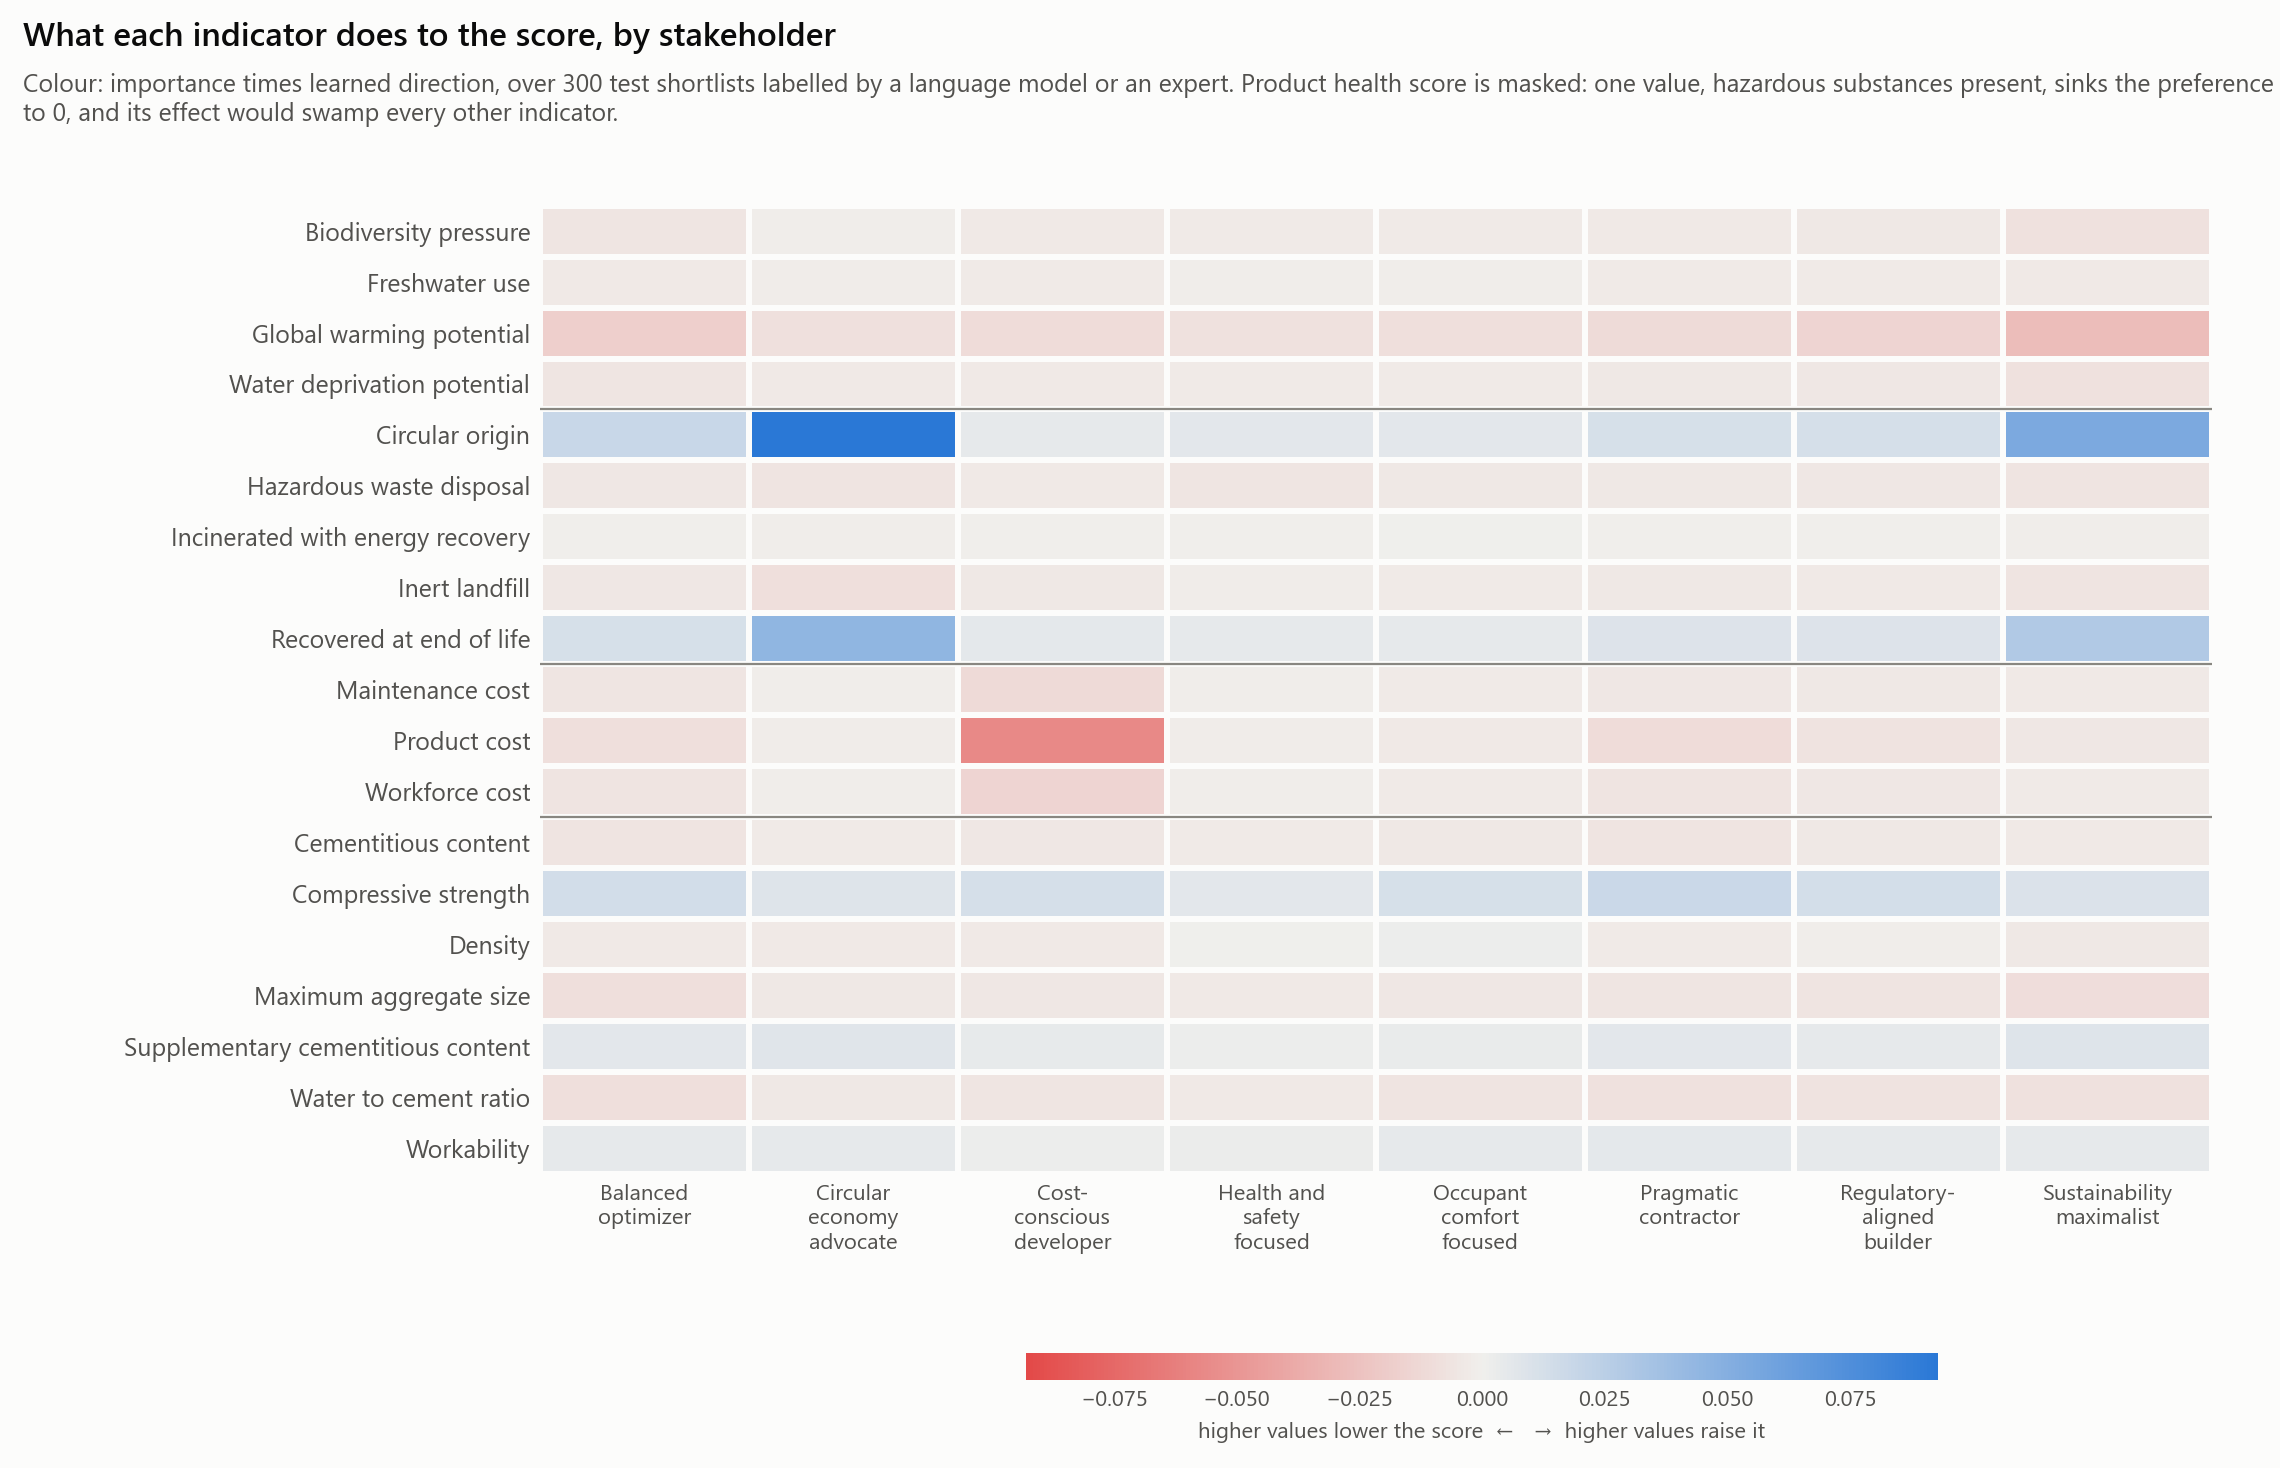

Values plotted in this chart, from the file beside it:
condition, indicator, family, importance, direction, signed, alternatives
balanced_optimizer, gwp, environmental_impact, 0.02315, -0.774, -0.01793, 1027
balanced_optimizer, wdp, environmental_impact, 0.00998, -0.578, -0.00577, 1030
balanced_optimizer, fwu, environmental_impact, 0.00853, -0.419, -0.00357, 1026
balanced_optimizer, b, environmental_impact, 0.01106, -0.461, -0.0051, 1027
balanced_optimizer, circ_orig, circularity, 0.02449, 0.75, 0.01837, 1025
balanced_optimizer, fu_recyc, circularity, 0.01821, 0.667, 0.01215, 1035
balanced_optimizer, fu_incin, circularity, 0.00338, -0.15, -0.00051, 1028
balanced_optimizer, fu_inert, circularity, 0.00785, -0.637, -0.005, 1027
balanced_optimizer, fu_haz, circularity, 0.0106, -0.448, -0.00475, 1029
balanced_optimizer, cost_product, cost, 0.01738, -0.542, -0.00942, 1025
balanced_optimizer, cost_labour, cost, 0.01413, -0.448, -0.00633, 1030
balanced_optimizer, cost_maintenance, cost, 0.01332, -0.416, -0.00553, 1031
balanced_optimizer, health, health_safety, 0.2362, 0.83, 0.196, 1038
balanced_optimizer, compressive_strength, performance, 0.0208, 0.683, 0.0142, 1022
balanced_optimizer, water_to_cement_ratio, performance, 0.01337, -0.683, -0.00913, 1031
balanced_optimizer, cement_content, performance, 0.00983, -0.624, -0.00613, 1032
balanced_optimizer, scm_content, performance, 0.00915, 0.711, 0.00651, 1024
balanced_optimizer, slump, performance, 0.01049, 0.423, 0.00443, 1034
balanced_optimizer, density, performance, 0.02487, -0.142, -0.00353, 1025
balanced_optimizer, d_max, performance, 0.01318, -0.663, -0.00873, 1030
circular_economy_advocate, gwp, environmental_impact, 0.01449, -0.582, -0.00843, 1027
circular_economy_advocate, wdp, environmental_impact, 0.00851, -0.373, -0.00318, 1030
circular_economy_advocate, fwu, environmental_impact, 0.00737, -0.198, -0.00146, 1026
circular_economy_advocate, b, environmental_impact, 0.01119, -0.098, -0.0011, 1027
circular_economy_advocate, circ_orig, circularity, 0.1171, 0.793, 0.09289, 1025
circular_economy_advocate, fu_recyc, circularity, 0.0636, 0.698, 0.04439, 1035
circular_economy_advocate, fu_incin, circularity, 0.00541, -0.202, -0.00109, 1028
circular_economy_advocate, fu_inert, circularity, 0.01773, -0.494, -0.00875, 1027
circular_economy_advocate, fu_haz, circularity, 0.01377, -0.453, -0.00624, 1029
circular_economy_advocate, cost_product, cost, 0.00965, -0.194, -0.00187, 1025
circular_economy_advocate, cost_labour, cost, 0.00743, -0.112, -0.00083, 1030
circular_economy_advocate, cost_maintenance, cost, 0.00732, -0.149, -0.00109, 1031
circular_economy_advocate, health, health_safety, 0.1554, 0.679, 0.1055, 1038
circular_economy_advocate, compressive_strength, performance, 0.014, 0.616, 0.00862, 1022
circular_economy_advocate, water_to_cement_ratio, performance, 0.0084, -0.508, -0.00427, 1031
circular_economy_advocate, cement_content, performance, 0.00561, -0.42, -0.00236, 1032
circular_economy_advocate, scm_content, performance, 0.01091, 0.686, 0.00748, 1024
circular_economy_advocate, slump, performance, 0.01349, 0.354, 0.00478, 1034
circular_economy_advocate, density, performance, 0.01841, -0.158, -0.00292, 1025
circular_economy_advocate, d_max, performance, 0.00844, -0.494, -0.00417, 1030
cost_conscious_developer, gwp, environmental_impact, 0.01486, -0.698, -0.01038, 1027
cost_conscious_developer, wdp, environmental_impact, 0.00754, -0.461, -0.00347, 1030
cost_conscious_developer, fwu, environmental_impact, 0.00939, -0.295, -0.00276, 1026
cost_conscious_developer, b, environmental_impact, 0.00836, -0.409, -0.00342, 1027
cost_conscious_developer, circ_orig, circularity, 0.01201, 0.381, 0.00457, 1025
cost_conscious_developer, fu_recyc, circularity, 0.01173, 0.444, 0.00521, 1035
cost_conscious_developer, fu_incin, circularity, 0.00297, -0.081, -0.00024, 1028
cost_conscious_developer, fu_inert, circularity, 0.00663, -0.573, -0.0038, 1027
cost_conscious_developer, fu_haz, circularity, 0.00843, -0.42, -0.00354, 1029
cost_conscious_developer, cost_product, cost, 0.08739, -0.648, -0.05667, 1025
cost_conscious_developer, cost_labour, cost, 0.03456, -0.436, -0.01506, 1030
cost_conscious_developer, cost_maintenance, cost, 0.03192, -0.374, -0.01193, 1031
cost_conscious_developer, health, health_safety, 0.1901, 0.733, 0.1394, 1038
cost_conscious_developer, compressive_strength, performance, 0.02166, 0.598, 0.01296, 1022
cost_conscious_developer, water_to_cement_ratio, performance, 0.01002, -0.523, -0.00524, 1031
cost_conscious_developer, cement_content, performance, 0.00968, -0.523, -0.00506, 1032
cost_conscious_developer, scm_content, performance, 0.00679, 0.572, 0.00389, 1024
cost_conscious_developer, slump, performance, 0.00912, 0.196, 0.00179, 1034
cost_conscious_developer, density, performance, 0.03011, -0.11, -0.00332, 1025
cost_conscious_developer, d_max, performance, 0.00903, -0.508, -0.00458, 1030
... 100 more rows
